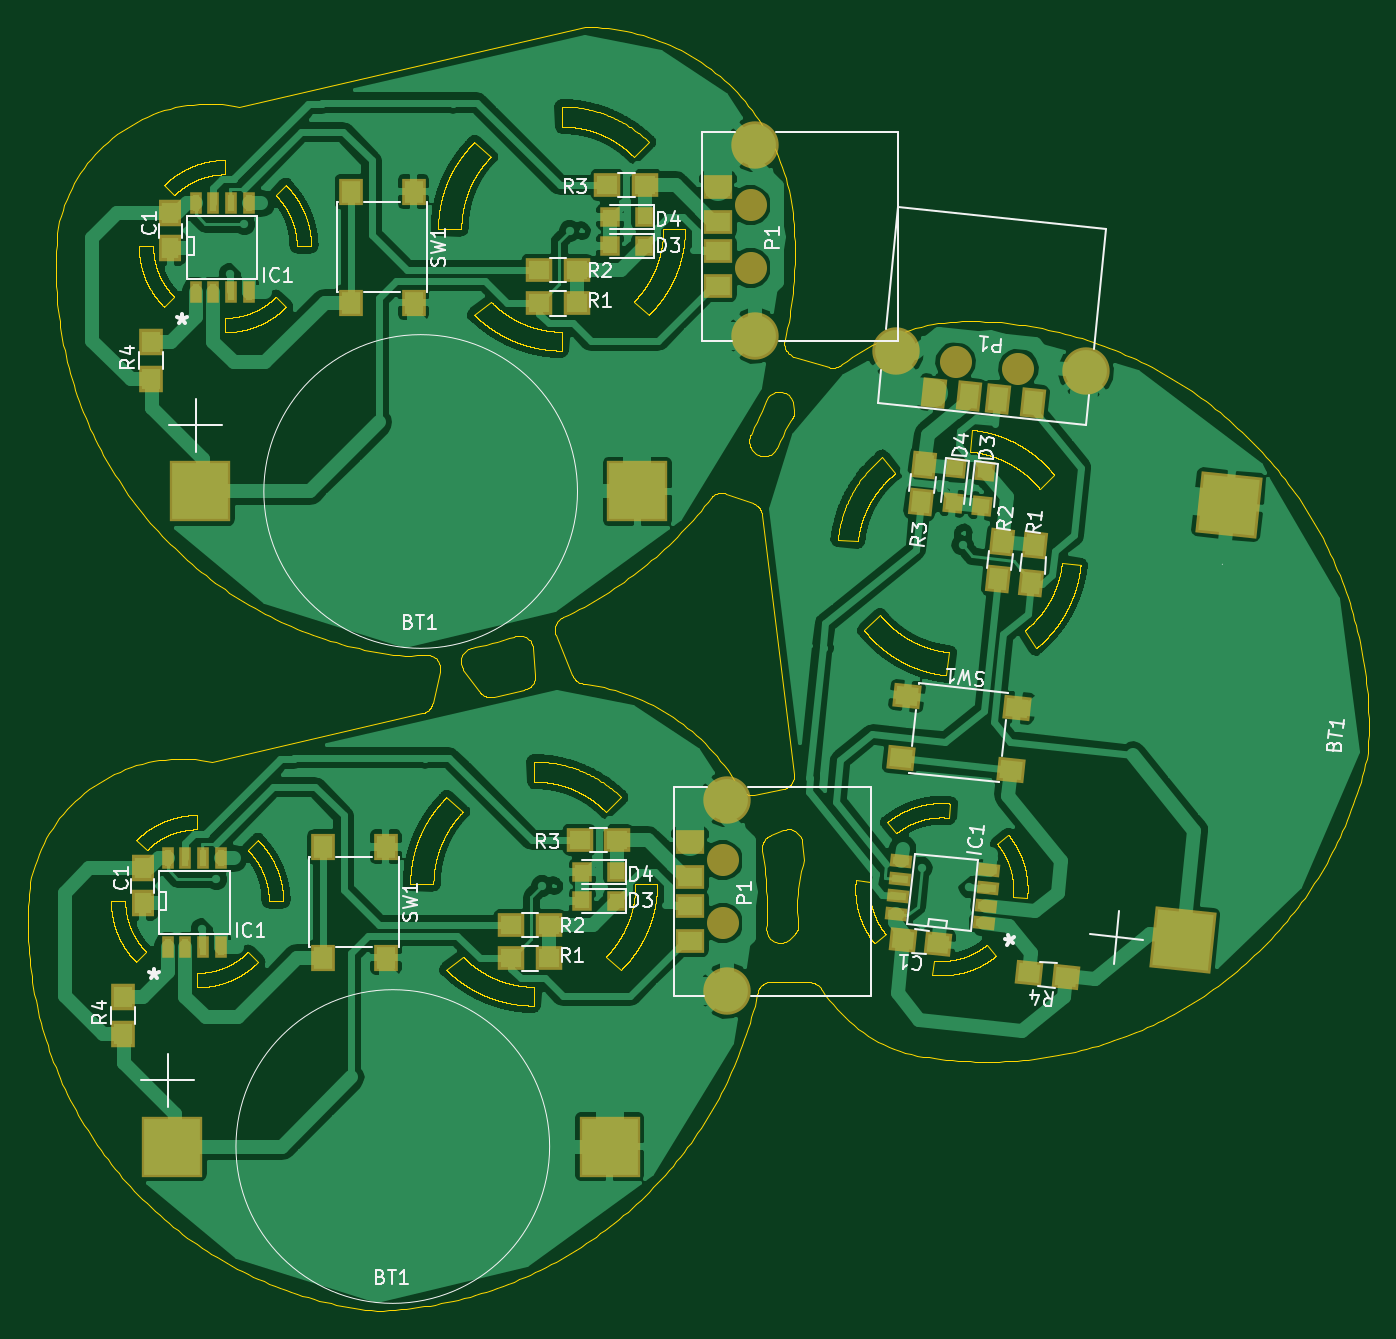
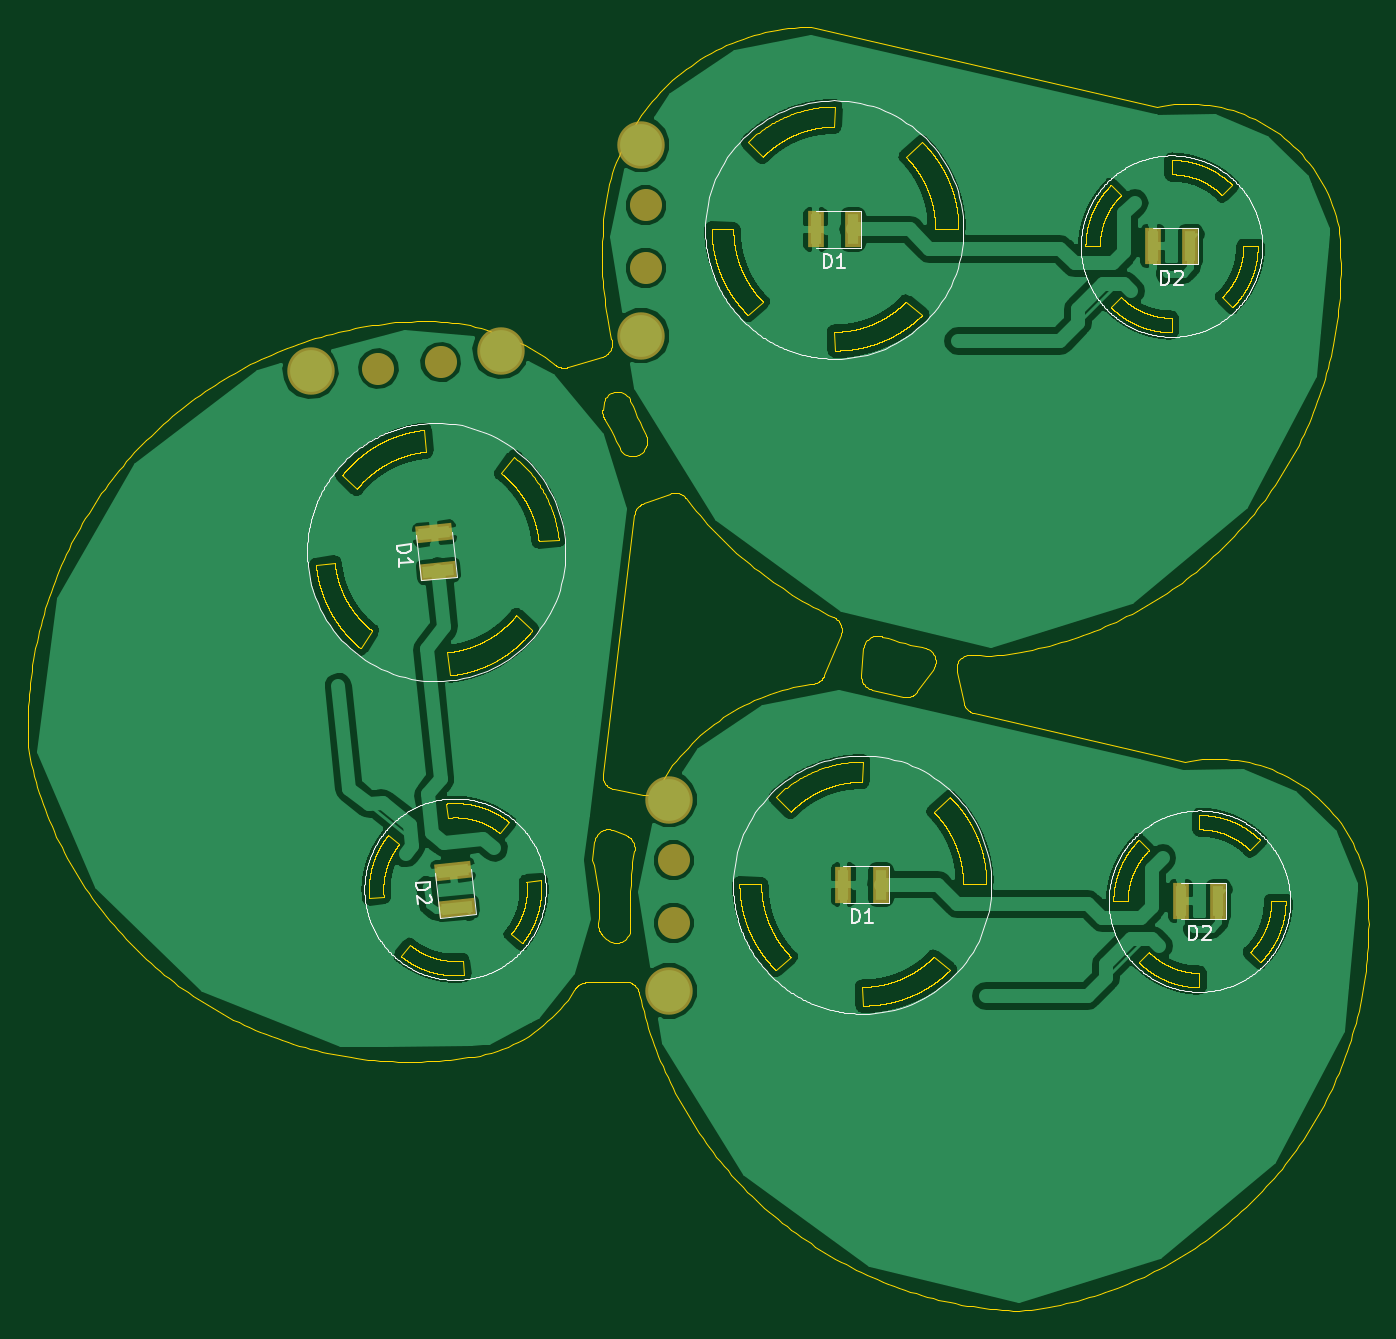
Circuit board: 7 layer files. Board 96.2 x 92.1 mm.
- outline: combined.GKO (598483 bytes)
- bottom_copper: combined.gbl (2773666 bytes)
- bottom_silk: combined.gbo (124825 bytes)
- bottom_mask: combined.gbs (1949 bytes)
- top_copper: combined.gtl (1106577 bytes)
- top_silk: combined.gto (29272 bytes)
- top_mask: combined.gts (7876 bytes)

=== outline: combined.GKO (598483 bytes, source omitted) ===
=== bottom_copper: combined.gbl (2773666 bytes, source omitted) ===
=== bottom_silk: combined.gbo (124825 bytes, source omitted) ===
=== bottom_mask: combined.gbs (1949 bytes, source withheld) ===
=== top_copper: combined.gtl (1106577 bytes, source omitted) ===
=== top_silk: combined.gto (29272 bytes, source omitted) ===
=== top_mask: combined.gts (7876 bytes, source withheld) ===
